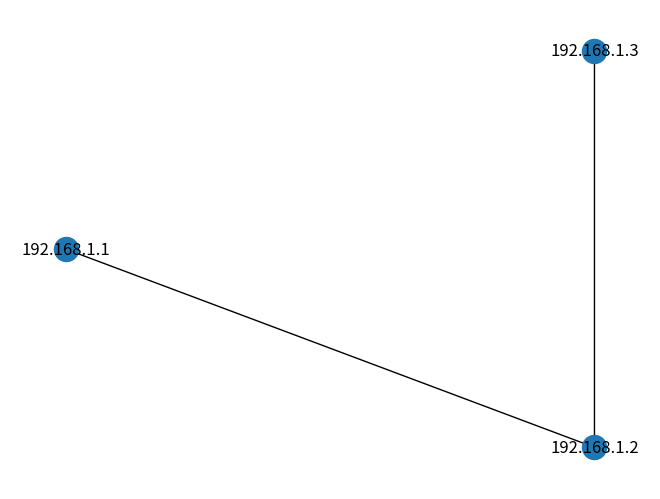

Recreate this plot in Python.
# -*- coding: utf-8 -*-
# File : my_nx.py
# Author: taoyahui
# Date : 2022/3/27

import networkx as nx
import matplotlib.pyplot as plt

a_ip = '192.168.1.1'
b_ip = '192.168.1.2'
c_ip = '192.168.1.3'
G = nx.Graph()
G.add_node(a_ip)
G.add_nodes_from([b_ip, c_ip])
G.add_edge(a_ip, b_ip)
e = (b_ip,c_ip)
G.add_edge(*e)
nx.draw_shell(G, with_labels=True)
plt.show()
